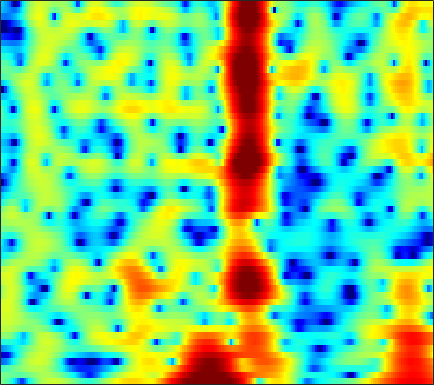

The table this chart was drawn from, first rows:
-0.28514, -0.64883, -1.2893, -2.1301, -2.9183, -4.2473, -6.0066, -7.7012, -10.553, -13.443, -13.278, -10.947, -7.7593, -5.2169, -3.6884, -2.0317, -0.7117, 0.10387, 0.99567, 1.7008, 2.241, 2.5504, 2.8521, 3.0257
-0.4495, -0.4689, -0.5478, -0.6876, -0.8238, -1.032, -1.247, -1.393, -1.533, -1.57, -1.47, -1.302, -0.9621, -0.5362, -0.1835, 0.2908, 0.7317, 1.021, 1.336, 1.557, 1.677, 1.695, 1.624, 1.444
-3.222, -2.963, -2.593, -2.188, -1.859, -1.411, -0.9556, -0.6137, -0.163, 0.2706, 0.686, 0.9822, 1.345, 1.662, 1.863, 2.073, 2.207, 2.245, 2.207, 2.058, 1.787, 1.498, 0.9871, 0.3299
-11.42, -11.28, -10.56, -9.242, -8.009, -6.273, -4.605, -3.442, -2.043, -0.8243, 0.2291, 0.9156, 1.698, 2.333, 2.713, 3.098, 3.343, 3.432, 3.419, 3.253, 2.928, 2.568, 1.926, 1.084
-16.5, -17.52, -17.97, -16.03, -13.68, -10.59, -7.943, -6.248, -4.321, -2.704, -1.342, -0.4625, 0.5441, 1.38, 1.903, 2.467, 2.889, 3.109, 3.276, 3.298, 3.178, 2.99, 2.617, 2.104
-10.23, -9.632, -8.863, -8.082, -7.466, -6.607, -5.718, -5.046, -4.159, -3.284, -2.418, -1.776, -0.9264, -0.107, 0.4739, 1.18, 1.791, 2.173, 2.567, 2.828, 2.95, 2.947, 2.824, 2.577
-4.655, -4.214, -3.812, -3.629, -3.639, -3.851, -4.317, -4.839, -5.701, -6.515, -6.787, -6.311, -4.868, -3.068, -1.758, -0.2206, 1.029, 1.778, 2.537, 3.059, 3.363, 3.458, 3.422, 3.216
0.502, 0.6366, 0.6474, 0.443, 0.1235, -0.5553, -1.584, -2.636, -4.452, -6.676, -8.392, -8.138, -5.924, -3.417, -1.828, -0.1543, 1.077, 1.754, 2.38, 2.728, 2.831, 2.773, 2.536, 2.136
2.363, 2.442, 2.45, 2.339, 2.179, 1.875, 1.489, 1.17, 0.7381, 0.3645, 0.1221, 0.04893, 0.09918, 0.2672, 0.4253, 0.6133, 0.7196, 0.7117, 0.5654, 0.231, -0.3155, -0.8652, -1.78, -2.873
2.957, 3.065, 3.127, 3.096, 3.018, 2.846, 2.612, 2.407, 2.102, 1.78, 1.462, 1.228, 0.9303, 0.6361, 0.4122, 0.0896, -0.2851, -0.6247, -1.181, -1.907, -2.867, -3.785, -5.383, -7.59
3.26, 3.38, 3.446, 3.406, 3.305, 3.08, 2.755, 2.453, 1.982, 1.455, 0.8873, 0.4485, -0.1321, -0.6804, -1.052, -1.493, -1.868, -2.13, -2.475, -2.854, -3.291, -3.688, -4.315, -5.041
3.518, 3.659, 3.736, 3.673, 3.529, 3.196, 2.69, 2.191, 1.367, 0.3605, -0.8196, -1.79, -3.123, -4.349, -5.058, -5.564, -5.538, -5.263, -4.737, -4.165, -3.639, -3.293, -2.885, -2.538
2.977, 3.304, 3.608, 3.716, 3.64, 3.327, 2.742, 2.11, 0.9725, -0.5584, -2.552, -4.455, -7.817, -12.93, -19.56, -22.59, -14.14, -10.97, -8.257, -6.37, -4.92, -4.001, -2.876, -1.844
0.7509, 1.767, 2.745, 3.322, 3.505, 3.42, 2.992, 2.445, 1.422, 0.07705, -1.58, -3.017, -5.098, -7.145, -8.411, -9.477, -9.734, -9.659, -9.386, -8.888, -8, -6.969, -5.283, -3.47
0.008199, 1.343, 2.563, 3.278, 3.53, 3.514, 3.129, 2.626, 1.69, 0.4934, -0.9239, -2.064, -3.613, -5.129, -6.22, -7.634, -9.092, -10.41, -13.04, -18.13, -40.31, -19.37, -11.11, -6.536
2.289, 2.819, 3.352, 3.616, 3.625, 3.366, 2.777, 2.104, 0.8815, -0.7326, -2.73, -4.476, -6.99, -9.203, -10.17, -10.35, -10, -9.741, -9.521, -9.343, -8.825, -7.96, -6.353, -4.513
3.249, 3.514, 3.779, 3.884, 3.822, 3.527, 2.946, 2.286, 1.068, -0.6143, -2.913, -5.195, -9.242, -14.46, -15.73, -12.02, -9.025, -7.591, -6.319, -5.512, -5.013, -4.686, -4.227, -3.709
1.693, 2.168, 2.705, 3.097, 3.269, 3.33, 3.178, 2.922, 2.392, 1.655, 0.7441, 0.01705, -0.9466, -1.713, -2.06, -2.257, -2.237, -2.206, -2.291, -2.617, -3.273, -4.089, -5.73, -8.094
-2.886, -1.764, -0.5928, 0.2763, 0.7826, 1.291, 1.653, 1.843, 1.997, 2.048, 2.026, 1.963, 1.836, 1.686, 1.561, 1.361, 1.106, 0.8579, 0.3911, -0.2859, -1.228, -2.179, -3.796, -5.72
-6.308, -5.325, -4.354, -3.632, -3.163, -2.529, -1.837, -1.277, -0.5182, 0.2093, 0.8536, 1.254, 1.694, 2.008, 2.156, 2.254, 2.222, 2.115, 1.866, 1.492, 1.009, 0.6041, 0.03316, -0.4904
-6.57, -6.886, -7.631, -8.65, -9.357, -9.451, -8.067, -6.463, -4.295, -2.413, -0.8917, 0.03442, 1.018, 1.75, 2.155, 2.534, 2.745, 2.803, 2.772, 2.628, 2.39, 2.173, 1.831, 1.457
-5.402, -6.337, -8.146, -10.96, -14.05, -17.34, -12.85, -9.225, -5.695, -3.18, -1.321, -0.2296, 0.9025, 1.735, 2.204, 2.64, 2.903, 3.003, 3.017, 2.925, 2.734, 2.531, 2.206, 1.815
-2.82, -3.185, -3.728, -4.22, -4.441, -4.379, -3.824, -3.149, -2.08, -0.9941, -0.008216, 0.6324, 1.328, 1.851, 2.135, 2.374, 2.468, 2.457, 2.344, 2.137, 1.864, 1.615, 1.25, 0.8394
-0.695, -0.6487, -0.5964, -0.5299, -0.4475, -0.2716, -0.01672, 0.221, 0.579, 0.9486, 1.297, 1.516, 1.743, 1.875, 1.895, 1.818, 1.606, 1.358, 0.9344, 0.4233, -0.1138, -0.4833, -0.9322, -1.29
0.5733, 0.8696, 1.215, 1.493, 1.659, 1.823, 1.921, 1.962, 1.981, 1.967, 1.939, 1.904, 1.855, 1.752, 1.616, 1.308, 0.7955, 0.2366, -0.7748, -2.079, -3.586, -4.612, -5.419, -5.284
0.8498, 1.459, 2.138, 2.634, 2.862, 2.972, 2.862, 2.637, 2.181, 1.618, 1.084, 0.8193, 0.7215, 0.856, 1.012, 1.082, 0.8354, 0.3361, -0.9118, -3.049, -6.753, -11.65, -24.33, -11.3
-1.404, -0.1548, 1.125, 1.964, 2.321, 2.431, 2.088, 1.486, 0.1222, -2.063, -5.291, -7.861, -7.509, -3.946, -1.779, 0.1796, 1.261, 1.611, 1.571, 1.049, 0.2545, -0.3409, -0.7723, -0.6002
-5.606, -4.059, -2.533, -1.468, -0.9374, -0.5907, -0.6772, -1.04, -1.981, -3.483, -5.391, -6.488, -6.09, -3.935, -2.22, -0.3707, 0.9573, 1.632, 2.199, 2.459, 2.536, 2.498, 2.416, 2.302
-7.817, -6.938, -5.853, -4.821, -4.148, -3.404, -2.858, -2.579, -2.345, -2.206, -2.049, -1.836, -1.395, -0.7265, -0.1331, 0.6494, 1.351, 1.785, 2.226, 2.507, 2.641, 2.657, 2.579, 2.375
-11.35, -10.74, -9.469, -7.996, -6.904, -5.563, -4.381, -3.611, -2.7, -1.904, -1.183, -0.6739, -0.0265, 0.5898, 1.021, 1.559, 2, 2.279, 2.546, 2.705, 2.728, 2.68, 2.499, 2.204
-25.08, -19.52, -14.27, -10.91, -9.034, -7.041, -5.404, -4.326, -3.05, -1.906, -0.8826, -0.196, 0.6415, 1.344, 1.784, 2.262, 2.624, 2.811, 2.956, 2.982, 2.904, 2.764, 2.482, 2.09
-12.91, -12.56, -11.22, -9.762, -8.745, -7.439, -6.107, -5.056, -3.6, -2.168, -0.8255, 0.06988, 1.101, 1.922, 2.405, 2.844, 3.099, 3.162, 3.129, 2.981, 2.776, 2.58, 2.288, 1.905
-6.236, -6.867, -7.585, -8.528, -9.265, -9.998, -9.55, -8.16, -5.593, -3.076, -0.9486, 0.3733, 1.728, 2.683, 3.155, 3.456, 3.394, 3.143, 2.589, 1.894, 1.283, 1.018, 0.9761, 1.127
-3.488, -4.284, -5.777, -7.868, -10.15, -15.05, -17.93, -12.56, -6.991, -3.259, -0.5916, 0.9395, 2.433, 3.428, 3.803, 3.877, 3.345, 2.533, 0.6876, -2.212, -6.517, -8.5, -5.349, -1.752
-4.226, -4.649, -5.383, -6.148, -6.69, -7.081, -6.799, -6.053, -4.492, -2.657, -0.8689, 0.3075, 1.62, 2.544, 2.962, 3.088, 2.732, 2.08, 0.6852, -1.26, -3.316, -3.957, -2.978, -1.072
-6.649, -6.76, -7.119, -7.793, -8.356, -8.881, -8.728, -7.996, -6.369, -4.371, -2.409, -1.091, 0.4219, 1.539, 2.16, 2.656, 2.826, 2.748, 2.458, 2.025, 1.613, 1.403, 1.275, 1.29
-7.828, -7.764, -8.348, -9.779, -11.63, -16.18, -27.25, -19.09, -10.98, -6.491, -3.395, -1.621, 0.2281, 1.614, 2.38, 3.126, 3.547, 3.707, 3.718, 3.542, 3.236, 2.913, 2.421, 1.815
-6.422, -6.273, -6.486, -7.06, -7.677, -8.482, -8.573, -7.802, -5.929, -3.75, -1.72, -0.3805, 1.094, 2.274, 2.965, 3.632, 4.035, 4.175, 4.149, 3.91, 3.451, 2.962, 2.104, 1.003
-4.331, -4.256, -4.205, -4.207, -4.177, -4.005, -3.595, -3.109, -2.228, -1.179, -0.06772, 0.749, 1.734, 2.558, 3.051, 3.512, 3.766, 3.795, 3.644, 3.27, 2.663, 2.074, 1.06, -0.2085
-2.926, -3.069, -3.244, -3.376, -3.394, -3.237, -2.844, -2.391, -1.588, -0.6402, 0.3408, 1.047, 1.899, 2.6, 2.989, 3.323, 3.43, 3.349, 3.042, 2.502, 1.744, 1.068, 0.04749, -1.077
-2.075, -2.616, -3.477, -4.403, -5.029, -5.505, -5.211, -4.424, -2.928, -1.285, 0.2451, 1.237, 2.334, 3.139, 3.557, 3.869, 3.87, 3.684, 3.166, 2.325, 1.203, 0.1721, -1.35, -2.88
-1.919, -2.844, -4.467, -6.888, -9.665, -16.54, -19.13, -11.37, -5.746, -2.251, 0.2006, 1.591, 2.986, 3.927, 4.391, 4.681, 4.623, 4.349, 3.657, 2.564, 0.997, -0.5986, -3.514, -7.96
-3.647, -4.32, -5.248, -6.252, -6.993, -7.636, -7.133, -5.837, -3.605, -1.422, 0.4199, 1.549, 2.703, 3.509, 3.871, 4.064, 3.955, 3.663, 3.014, 2.084, 0.825, -0.3256, -2.1, -3.977
-7.698, -7.92, -7.625, -6.764, -5.978, -4.845, -3.615, -2.638, -1.312, -0.05409, 1.068, 1.772, 2.492, 2.961, 3.129, 3.133, 2.88, 2.549, 1.946, 1.205, 0.4054, -0.1651, -0.8559, -1.338
-19.86, -23.05, -13.36, -8.531, -6.159, -3.801, -1.983, -0.8704, 0.3797, 1.412, 2.228, 2.693, 3.121, 3.276, 3.237, 2.94, 2.357, 1.761, 0.7969, -0.2782, -1.219, -1.706, -1.96, -1.809
-7.454, -7.406, -6.24, -4.414, -3.061, -1.449, -0.09827, 0.7582, 1.721, 2.51, 3.115, 3.446, 3.702, 3.708, 3.519, 2.95, 1.979, 0.9048, -1.084, -3.883, -7.487, -9.655, -8.382, -5.388
-2.176, -2.037, -1.673, -1.188, -0.7666, -0.1888, 0.3459, 0.734, 1.256, 1.764, 2.266, 2.612, 2.958, 3.144, 3.092, 2.739, 1.977, 1.077, -0.6848, -3.155, -6.155, -7.795, -7.003, -4.725
-1.105, -0.9639, -0.8512, -0.8783, -0.985, -1.253, -1.601, -1.843, -1.983, -1.705, -0.9545, -0.194, 0.8657, 1.764, 2.272, 2.678, 2.73, 2.562, 2.1, 1.474, 0.8171, 0.4078, 0.083, -0.1034
-1.72, -1.594, -1.673, -2.09, -2.662, -3.866, -5.702, -7.748, -11.5, -12.94, -8.581, -5.425, -2.271, -0.03996, 1.224, 2.451, 3.25, 3.622, 3.877, 3.897, 3.723, 3.488, 3.032, 2.383
-3.698, -3.653, -3.847, -4.315, -4.874, -5.925, -7.421, -8.834, -10.7, -10.92, -8.56, -6.279, -3.546, -1.317, 0.05017, 1.506, 2.61, 3.225, 3.808, 4.114, 4.19, 4.096, 3.749, 3.161
-6.387, -6.475, -6.71, -7.037, -7.309, -7.691, -8.031, -8.116, -7.952, -7.328, -6.233, -5.161, -3.579, -2.009, -0.906, 0.4171, 1.535, 2.222, 2.927, 3.409, 3.67, 3.724, 3.619, 3.312
-9.509, -9.803, -10.15, -10.5, -10.74, -10.98, -11.01, -10.84, -10.22, -9.134, -7.66, -6.418, -4.683, -3, -1.825, -0.4216, 0.7652, 1.512, 2.305, 2.892, 3.269, 3.433, 3.515, 3.447
-13.6, -14.15, -14.68, -15.06, -15.42, -16.11, -17.09, -17.84, -17.43, -14.71, -11.32, -8.944, -6.202, -3.877, -2.41, -0.7647, 0.5474, 1.34, 2.163, 2.737, 3.105, 3.271, 3.366, 3.372
-20.43, -22.18, -21.84, -19.92, -18.93, -18.75, -20.22, -22.42, -23.56, -17.4, -12.01, -8.947, -5.692, -3.15, -1.604, 0.05527, 1.312, 2.013, 2.667, 3.021, 3.126, 3.069, 2.876, 2.657
-19.21, -21.44, -20.44, -17.53, -15.84, -14.26, -13.07, -12.16, -10.66, -8.651, -6.34, -4.574, -2.376, -0.4426, 0.8028, 2.137, 3.107, 3.582, 3.873, 3.77, 3.246, 2.58, 1.389, 0.02767
-10.47, -10.86, -11.04, -10.83, -10.48, -9.88, -8.964, -8.157, -6.752, -5.102, -3.268, -1.864, -0.08272, 1.491, 2.496, 3.572, 4.303, 4.602, 4.621, 4.165, 3.135, 1.884, -0.6965, -5.219
-7.955, -8.394, -9.023, -9.764, -10.35, -11.07, -11.4, -10.99, -9.357, -6.972, -4.471, -2.75, -0.7086, 0.9774, 2.007, 3.068, 3.756, 4.032, 4.076, 3.738, 3.036, 2.274, 1.014, -0.3268
-7.375, -7.887, -8.852, -10.27, -11.8, -15.04, -22.16, -39.29, -16.53, -10.13, -6.107, -3.815, -1.436, 0.4003, 1.471, 2.53, 3.201, 3.47, 3.559, 3.371, 2.964, 2.572, 2.002, 1.51
